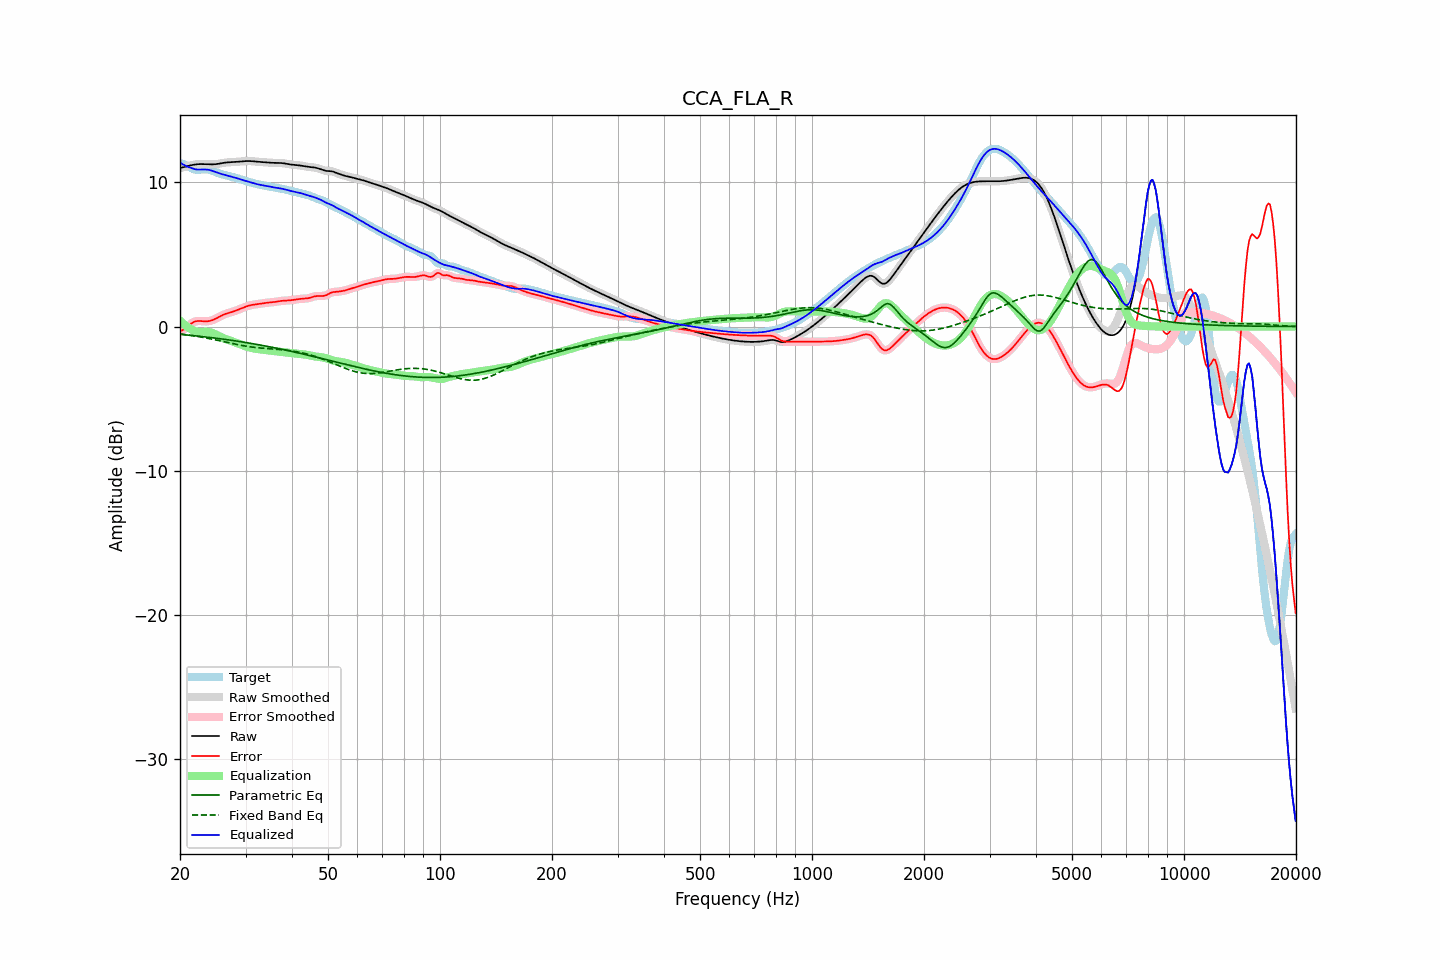

The data file committed next to this chart (first rows):
frequency, raw, error, smoothed, error_smoothed, equalization, parametric_eq, fixed_band_eq, equalized_raw, equalized_smoothed, target
20.00, 10.98, -0.33, 10.98, -0.34, 0.40, -0.54, -0.51, 11.38, 11.38, 11.31
20.20, 11.01, -0.28, 11.01, -0.28, 0.29, -0.55, -0.52, 11.30, 11.30, 11.29
20.40, 11.03, -0.22, 11.03, -0.22, 0.19, -0.56, -0.54, 11.22, 11.22, 11.25
20.61, 11.06, -0.15, 11.06, -0.14, 0.10, -0.57, -0.55, 11.16, 11.16, 11.21
20.81, 11.09, -0.06, 11.09, -0.06, 0.01, -0.58, -0.57, 11.11, 11.11, 11.15
21.02, 11.12, 0.03, 11.12, 0.03, -0.06, -0.59, -0.59, 11.06, 11.06, 11.09
21.23, 11.15, 0.13, 11.15, 0.12, -0.13, -0.60, -0.60, 11.02, 11.02, 11.03
21.44, 11.18, 0.21, 11.18, 0.21, -0.19, -0.62, -0.62, 10.98, 10.98, 10.97
21.66, 11.20, 0.27, 11.20, 0.28, -0.26, -0.63, -0.63, 10.94, 10.94, 10.93
21.87, 11.22, 0.33, 11.22, 0.33, -0.31, -0.64, -0.65, 10.91, 10.91, 10.89
22.09, 11.24, 0.37, 11.24, 0.37, -0.35, -0.65, -0.67, 10.89, 10.89, 10.87
22.31, 11.25, 0.38, 11.25, 0.38, -0.37, -0.66, -0.69, 10.88, 10.88, 10.86
22.54, 11.26, 0.39, 11.26, 0.39, -0.38, -0.67, -0.71, 10.88, 10.88, 10.87
22.76, 11.26, 0.38, 11.26, 0.38, -0.38, -0.69, -0.73, 10.88, 10.88, 10.88
22.99, 11.26, 0.37, 11.26, 0.37, -0.38, -0.70, -0.75, 10.88, 10.88, 10.89
23.22, 11.26, 0.36, 11.26, 0.36, -0.37, -0.71, -0.77, 10.88, 10.88, 10.89
23.45, 11.25, 0.36, 11.25, 0.36, -0.37, -0.72, -0.79, 10.88, 10.88, 10.89
23.69, 11.25, 0.36, 11.25, 0.36, -0.37, -0.74, -0.81, 10.87, 10.87, 10.88
23.92, 11.24, 0.38, 11.24, 0.38, -0.39, -0.75, -0.83, 10.85, 10.85, 10.86
24.16, 11.24, 0.40, 11.24, 0.40, -0.41, -0.76, -0.85, 10.83, 10.83, 10.84
24.40, 11.24, 0.44, 11.24, 0.44, -0.44, -0.78, -0.88, 10.79, 10.79, 10.80
24.65, 11.24, 0.48, 11.24, 0.48, -0.49, -0.79, -0.90, 10.75, 10.76, 10.76
24.89, 11.25, 0.53, 11.25, 0.53, -0.54, -0.80, -0.92, 10.71, 10.71, 10.72
25.14, 11.26, 0.59, 11.26, 0.59, -0.59, -0.82, -0.95, 10.67, 10.67, 10.67
25.39, 11.28, 0.65, 11.28, 0.65, -0.65, -0.83, -0.97, 10.63, 10.63, 10.63
25.65, 11.30, 0.71, 11.30, 0.71, -0.70, -0.85, -1.00, 10.60, 10.60, 10.59
25.91, 11.32, 0.77, 11.32, 0.77, -0.76, -0.86, -1.02, 10.56, 10.56, 10.56
26.16, 11.34, 0.82, 11.34, 0.82, -0.81, -0.88, -1.04, 10.53, 10.53, 10.52
26.43, 11.36, 0.86, 11.36, 0.86, -0.85, -0.89, -1.07, 10.51, 10.50, 10.50
26.69, 11.37, 0.90, 11.37, 0.90, -0.89, -0.91, -1.09, 10.48, 10.48, 10.47
26.96, 11.38, 0.93, 11.38, 0.93, -0.93, -0.92, -1.12, 10.45, 10.45, 10.45
27.23, 11.38, 0.96, 11.38, 0.96, -0.97, -0.94, -1.14, 10.42, 10.42, 10.42
27.50, 11.39, 1.00, 11.39, 1.00, -1.00, -0.95, -1.17, 10.39, 10.39, 10.39
27.77, 11.39, 1.03, 11.39, 1.03, -1.04, -0.97, -1.19, 10.35, 10.35, 10.36
28.05, 11.40, 1.07, 11.40, 1.07, -1.08, -0.99, -1.21, 10.32, 10.32, 10.33
28.33, 11.41, 1.12, 11.41, 1.12, -1.12, -1.00, -1.24, 10.29, 10.29, 10.29
28.62, 11.42, 1.16, 11.42, 1.16, -1.16, -1.02, -1.26, 10.26, 10.26, 10.26
28.90, 11.43, 1.21, 11.43, 1.21, -1.21, -1.04, -1.28, 10.22, 10.22, 10.22
29.19, 11.44, 1.25, 11.44, 1.25, -1.25, -1.06, -1.30, 10.19, 10.19, 10.19
29.48, 11.45, 1.30, 11.45, 1.30, -1.30, -1.07, -1.32, 10.15, 10.15, 10.15
29.78, 11.46, 1.34, 11.46, 1.34, -1.34, -1.09, -1.34, 10.12, 10.12, 10.12
30.08, 11.46, 1.38, 11.46, 1.38, -1.38, -1.11, -1.36, 10.09, 10.09, 10.08
30.38, 11.47, 1.42, 11.47, 1.42, -1.41, -1.13, -1.38, 10.05, 10.05, 10.05
30.68, 11.47, 1.45, 11.47, 1.45, -1.45, -1.15, -1.39, 10.02, 10.02, 10.02
30.99, 11.46, 1.48, 11.46, 1.48, -1.47, -1.17, -1.41, 9.99, 9.99, 9.98
31.30, 11.46, 1.50, 11.46, 1.50, -1.50, -1.18, -1.42, 9.96, 9.96, 9.95
31.61, 11.44, 1.52, 11.44, 1.52, -1.52, -1.20, -1.44, 9.93, 9.93, 9.92
31.93, 11.43, 1.54, 11.43, 1.54, -1.54, -1.22, -1.45, 9.89, 9.89, 9.90
32.24, 11.42, 1.55, 11.42, 1.55, -1.55, -1.24, -1.46, 9.87, 9.87, 9.87
32.57, 11.41, 1.56, 11.41, 1.56, -1.57, -1.26, -1.48, 9.84, 9.84, 9.85
32.89, 11.40, 1.58, 11.40, 1.58, -1.59, -1.28, -1.49, 9.82, 9.82, 9.82
33.22, 11.40, 1.60, 11.40, 1.60, -1.60, -1.30, -1.50, 9.80, 9.80, 9.80
33.55, 11.39, 1.62, 11.39, 1.62, -1.61, -1.33, -1.51, 9.78, 9.78, 9.77
33.89, 11.38, 1.63, 11.38, 1.63, -1.63, -1.35, -1.52, 9.75, 9.75, 9.75
34.23, 11.37, 1.65, 11.37, 1.65, -1.64, -1.37, -1.53, 9.73, 9.73, 9.73
34.57, 11.36, 1.66, 11.36, 1.66, -1.66, -1.39, -1.53, 9.71, 9.71, 9.71
34.92, 11.35, 1.67, 11.35, 1.67, -1.67, -1.41, -1.54, 9.69, 9.69, 9.69
35.27, 11.35, 1.68, 11.35, 1.68, -1.68, -1.43, -1.55, 9.66, 9.66, 9.67
35.62, 11.34, 1.69, 11.34, 1.69, -1.70, -1.45, -1.56, 9.65, 9.65, 9.65
35.97, 11.34, 1.71, 11.34, 1.71, -1.71, -1.48, -1.57, 9.63, 9.63, 9.63
... 635 more rows
